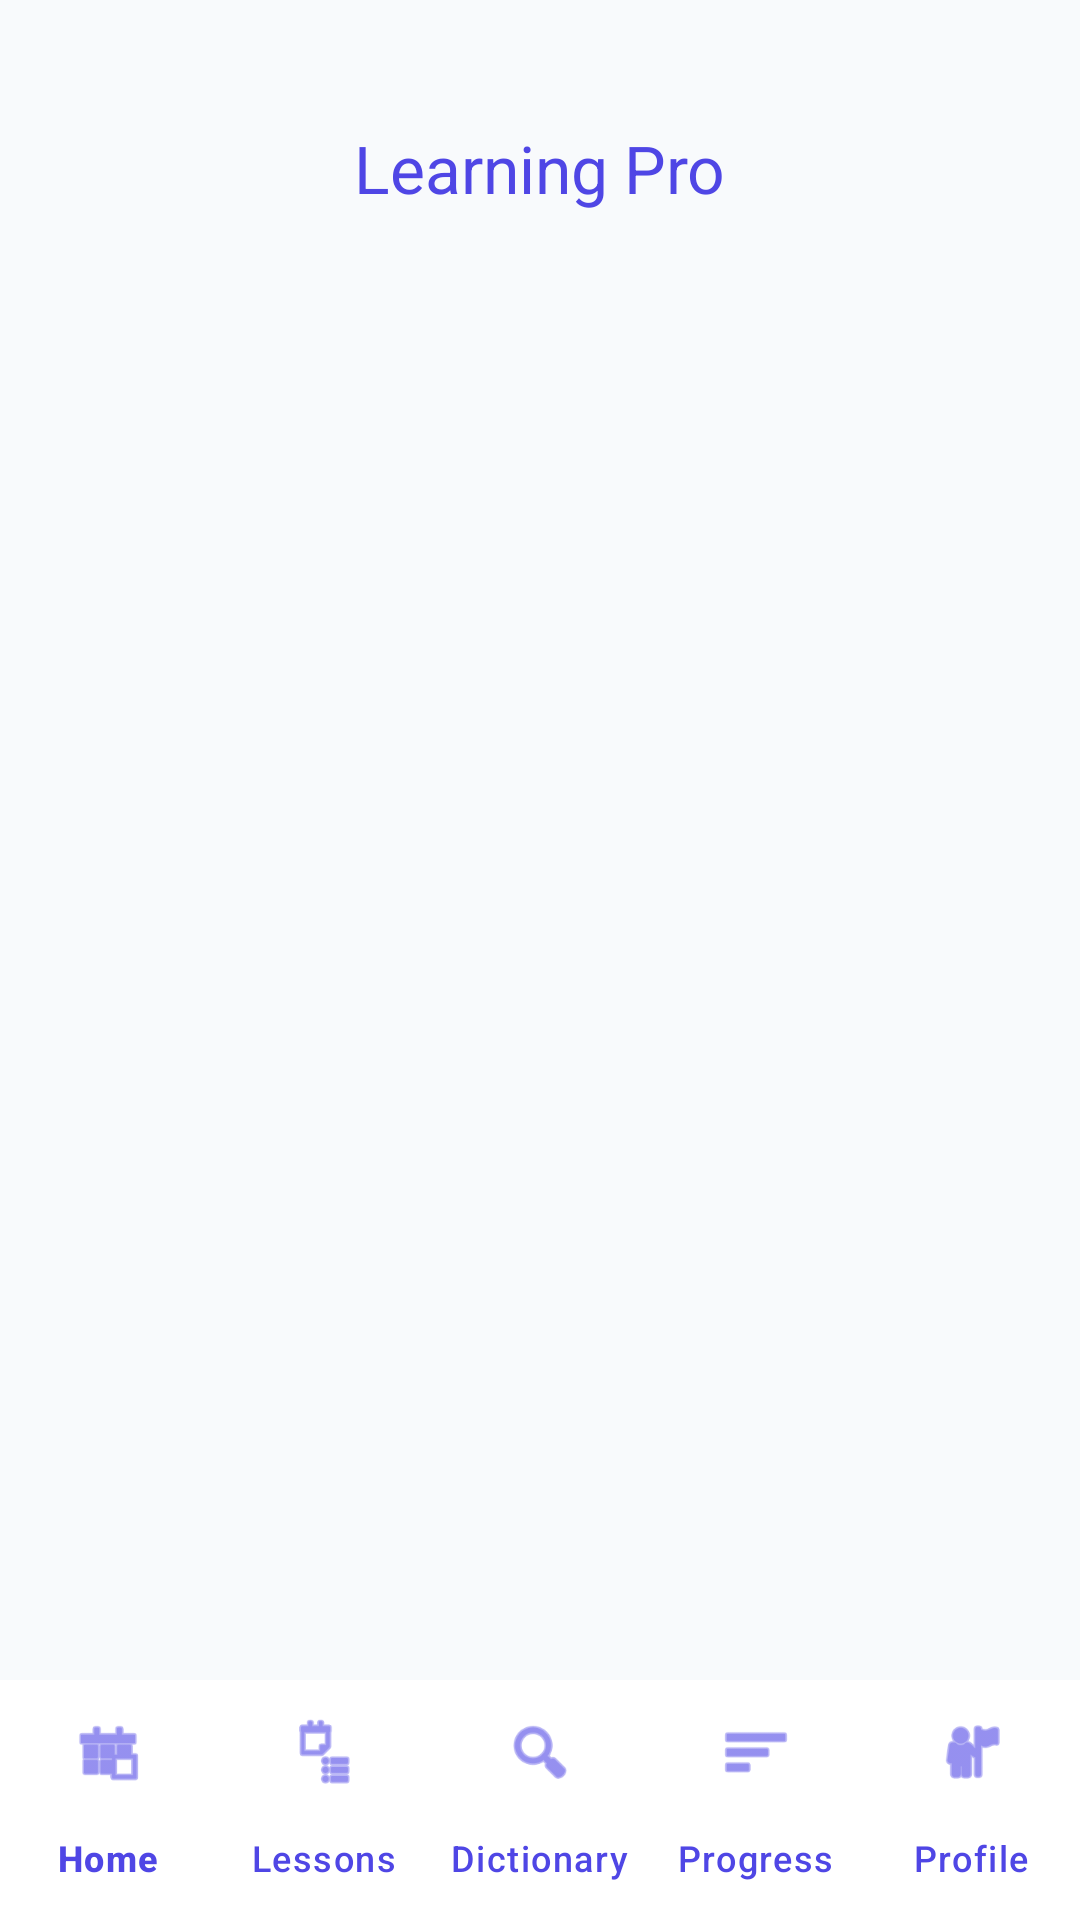

Here is an Android app screen rendered from its layout file. Give the layout XML and the strings, colors and styles it references.
<!-- AndroidManifest.xml: application theme Theme.LanguageLearningApp -->
<!-- res/layout/activity_main.xml -->
<?xml version="1.0" encoding="utf-8"?>
<LinearLayout xmlns:android="http://schemas.android.com/apk/res/android"
    xmlns:app="http://schemas.android.com/apk/res-auto"
    android:layout_width="match_parent"
    android:layout_height="match_parent"
    android:background="@color/background"
    android:orientation="vertical">

    
    <com.google.android.material.appbar.AppBarLayout
        android:layout_width="match_parent"
        android:layout_height="wrap_content"
        android:layout_marginTop="24dp"
        android:background="@android:color/transparent"
        app:elevation="0dp">

        <com.google.android.material.appbar.MaterialToolbar
            android:id="@+id/topBar"
            android:layout_width="match_parent"
            android:layout_height="?attr/actionBarSize"
            app:title="Learning Pro"
            app:titleCentered="true"
            app:titleTextColor="@color/primary"
            app:titleTextAppearance="@style/TextAppearance.Material3.TitleLarge" />

    </com.google.android.material.appbar.AppBarLayout>

    
    <FrameLayout
        android:id="@+id/fragment_container"
        android:layout_width="match_parent"
        android:layout_height="0dp"
        android:layout_weight="1" />

    
    <com.google.android.material.bottomnavigation.BottomNavigationView
        android:id="@+id/bottomNav"
        android:layout_width="match_parent"
        android:layout_height="wrap_content"
        android:background="@color/surface"
        app:itemIconTint="@color/primary"
        app:itemTextColor="@color/primary"
        app:labelVisibilityMode="labeled"
        app:menu="@menu/bottom_menu" />

</LinearLayout>
<!-- resources referenced by this layout -->
<resources>
  <color name="background">#F8FAFC</color>
  <color name="primary">#4F46E5</color>
  <color name="surface">#FFFFFF</color>
  <style name="Theme.LanguageLearningApp" parent="Base.Theme.LanguageLearningApp" />
  <style name="Base.Theme.LanguageLearningApp" parent="Theme.Material3.DayNight.NoActionBar">
          
          <item name="colorPrimary">@color/primary</item>
          <item name="colorOnPrimary">@color/onPrimary</item>
          <item name="colorPrimaryContainer">@color/primaryContainer</item>
          <item name="colorOnPrimaryContainer">@color/onPrimaryContainer</item>
          <item name="colorSecondary">@color/secondary</item>
          <item name="colorOnSecondary">@color/onSecondary</item>
          <item name="colorSecondaryContainer">@color/secondaryContainer</item>
          <item name="colorOnSecondaryContainer">@color/onSecondaryContainer</item>
          <item name="colorTertiary">@color/tertiary</item>
          <item name="colorOnTertiary">@color/onTertiary</item>
          <item name="colorTertiaryContainer">@color/tertiaryContainer</item>
          <item name="colorOnTertiaryContainer">@color/onTertiaryContainer</item>
          <item name="android:statusBarColor">@color/background</item>
          <item name="android:windowLightStatusBar" tools:targetApi="m">true</item>
          <item name="android:navigationBarColor">@color/background</item>
      </style>
  <color name="onPrimary">#FFFFFF</color>
  <color name="primaryContainer">#EEF2FF</color>
  <color name="onPrimaryContainer">#312E81</color>
  <color name="secondary">#0EA5E9</color>
  <color name="onSecondary">#FFFFFF</color>
  <color name="secondaryContainer">#F0F9FF</color>
  <color name="onSecondaryContainer">#0C4A6E</color>
  <color name="tertiary">#D946EF</color>
  <color name="onTertiary">#FFFFFF</color>
  <color name="tertiaryContainer">#FDF4FF</color>
  <color name="onTertiaryContainer">#701A75</color>
</resources>
